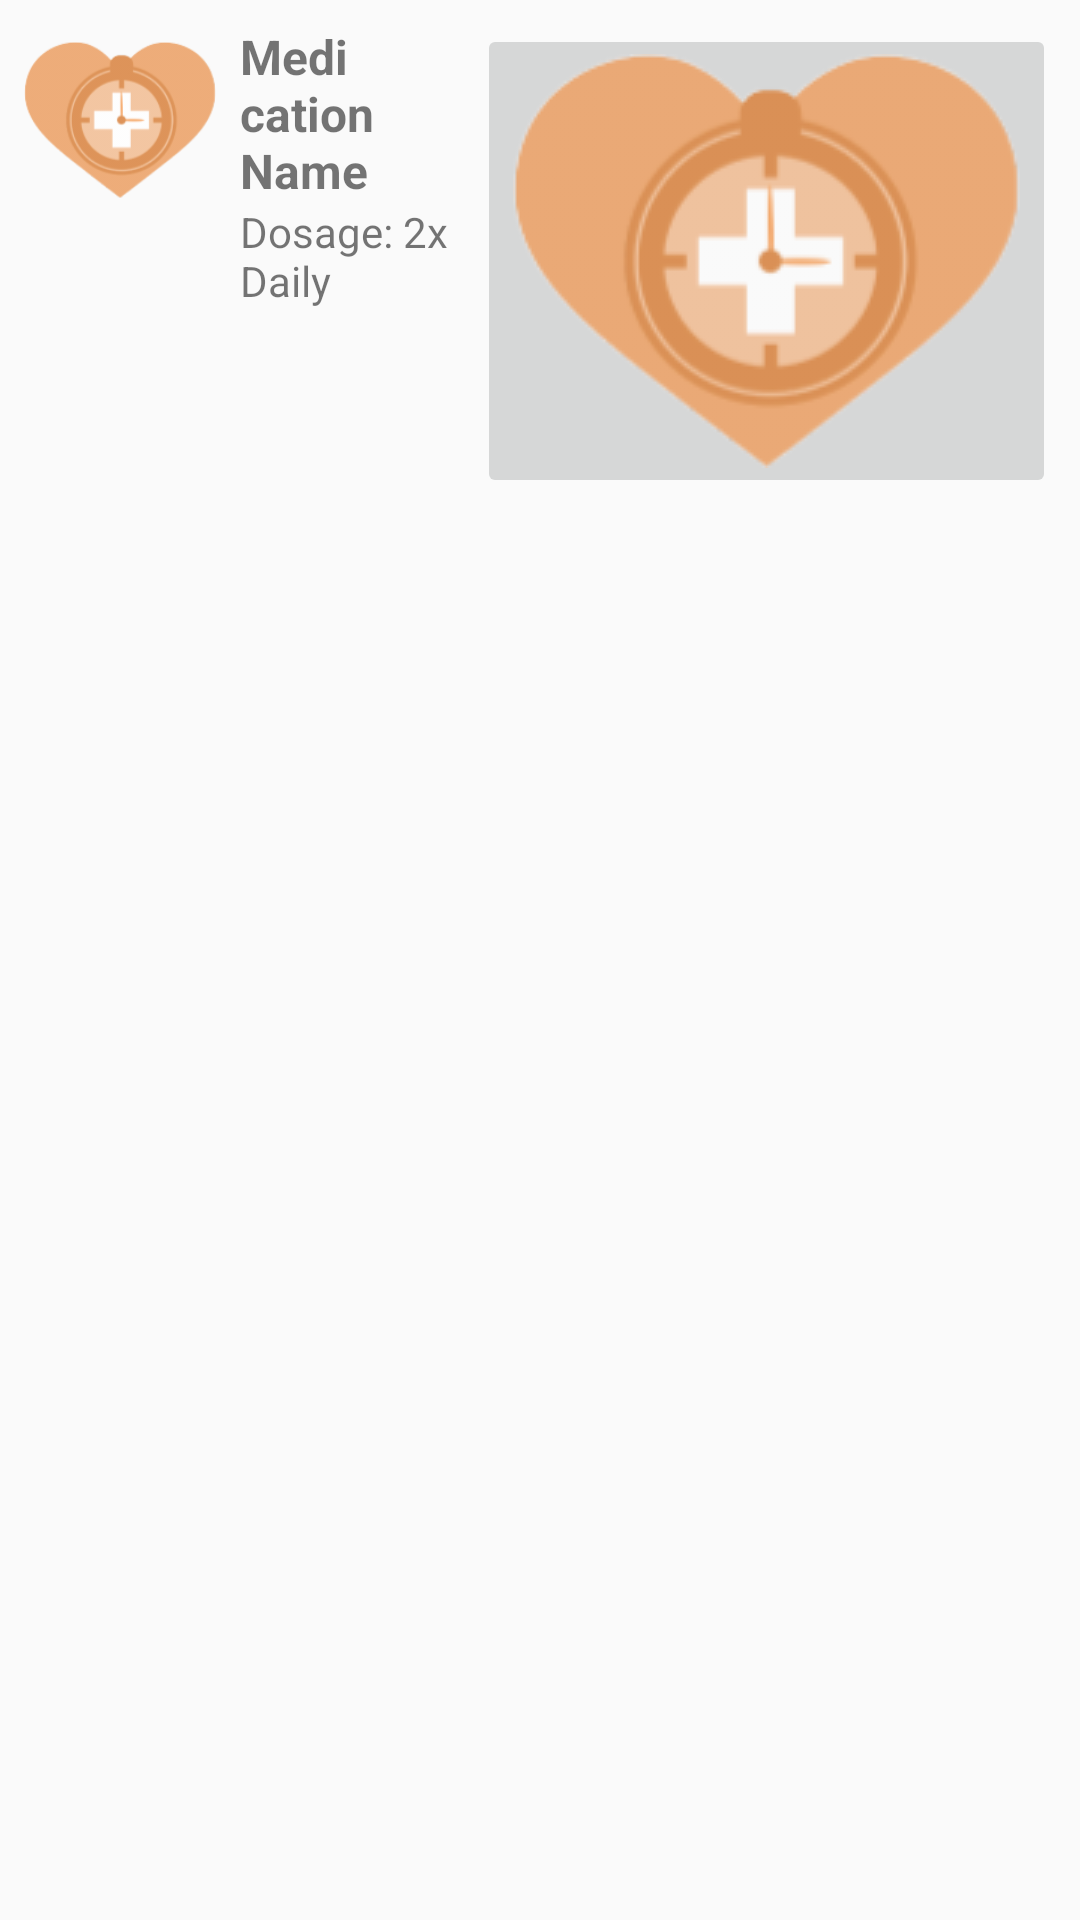

Layout XML and referenced resources for this Android screen:
<!-- AndroidManifest.xml: application theme Theme.Timed -->
<!-- res/layout/medication_item.xml -->
<LinearLayout
    xmlns:android="http://schemas.android.com/apk/res/android"
    android:layout_width="match_parent"
    android:layout_height="wrap_content"
    android:orientation="horizontal"
    android:padding="8dp">

    
    <ImageView
        android:id="@+id/ivMedicationImage"
        android:layout_width="64dp"
        android:layout_height="64dp"
        android:layout_marginEnd="8dp"
        android:src="@drawable/timed_logo"
        android:contentDescription="Medication Image" />

    
    <LinearLayout
        android:layout_width="0dp"
        android:layout_height="wrap_content"
        android:orientation="vertical"
        android:layout_weight="1">

        <TextView
            android:id="@+id/tvMedicationName"
            android:layout_width="wrap_content"
            android:layout_height="wrap_content"
            android:text="Medication Name"
            android:textSize="16sp"
            android:textStyle="bold" />

        <TextView
            android:id="@+id/tvMedicationDetails"
            android:layout_width="wrap_content"
            android:layout_height="wrap_content"
            android:text="Dosage: 2x Daily"
            android:textSize="14sp" />
    </LinearLayout>

    
    <ImageButton
        android:id="@+id/btnDeleteMedication"
        android:layout_width="wrap_content"
        android:layout_height="wrap_content"
        android:src="@drawable/timed_logo"
        android:contentDescription="Delete Medication"/>

</LinearLayout>
<!-- resources referenced by this layout -->
<resources>
  <!-- drawable timed_logo: png bitmap (drawable, 13801 bytes) -->
  <style name="Theme.Timed" parent="Theme.AppCompat.Light.NoActionBar">
          
          <item name="android:windowBackground">@color/primaryBackgroundColor</item>
  
          
          <item name="android:textColor">@color/secondaryTextColor</item>
  
          
          <item name="colorPrimary">@color/primaryBackgroundColor</item>
          <item name="colorPrimaryDark">@color/primaryBackgroundColor</item>
          <item name="colorAccent">@color/secondaryTextColor</item>
      </style>
  <color name="primaryBackgroundColor">#FAB17D</color>
  <color name="secondaryTextColor">#CC7861</color>
</resources>
